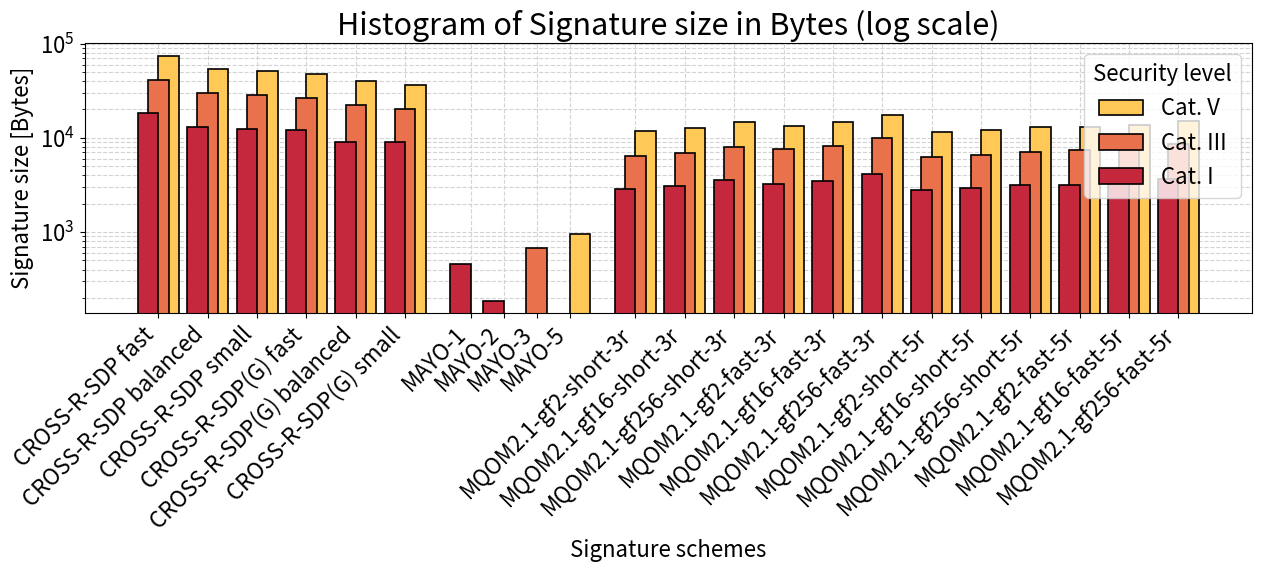

This figure's Python source: (Note: this script raises an exception after producing the figure.)
import matplotlib.pyplot as plt
import numpy as np
from matplotlib.ticker import LogLocator

plt.rcParams.update({'font.size': 16})

# Noms des catégories
categories = ["CROSS-R-SDP fast",  "CROSS-R-SDP balanced", "CROSS-R-SDP small", "CROSS-R-SDP(G) fast", "CROSS-R-SDP(G) balanced", "CROSS-R-SDP(G) small", 
              "MAYO-1", "MAYO-2", "MAYO-3", "MAYO-5", 
              "MQOM2.1-gf2-short-3r","MQOM2.1-gf16-short-3r", "MQOM2.1-gf256-short-3r", 
              "MQOM2.1-gf2-fast-3r","MQOM2.1-gf16-fast-3r", "MQOM2.1-gf256-fast-3r", 
              "MQOM2.1-gf2-short-5r","MQOM2.1-gf16-short-5r", "MQOM2.1-gf256-short-5r", 
              "MQOM2.1-gf2-fast-5r","MQOM2.1-gf16-fast-5r", "MQOM2.1-gf256-fast-5r"]

# Valeurs (exemple)
values_1 = [18432, 13152, 12432, 11980, 9120, 8960,   454, 186,   0,   0,  2868,  3060,  3540,  3212, 3484,  4164,  2820, 2916, 3156, 3144,3280, 3620]
values_2 = [41406, 29853, 28391, 26772, 22464, 20452,   0,   0, 681,   0,  6388,  6820, 7900,  7576,  8224,  9844,  6280, 6496, 7036, 7414, 7738, 8548]
values_3 = [74590, 53527, 50818, 48102, 40100, 36454,   0,   0,   0, 964, 11764, 12664, 14564, 13412, 14708,17444, 11564, 12014, 12964, 13124, 13772, 15140]


# Paramètres
x = np.array([0, 0.6, 1.2, 1.8, 2.4, 3, 3.8, 4.2, 4.6, 5, 5.8, 6.4, 7, 7.6, 8.2, 8.8, 9.4, 10, 10.6, 11.2, 11.8, 12.4])  
width = 0.25                        # largeur d’une barre

plt.figure(figsize=(13, 6))

# 3 séries de barres
cat_5 = plt.bar(x + width/2, values_3, width, color="#ffc857", edgecolor="black", linewidth=1.2)
cat_3 = plt.bar(x,         values_2, width, color="#e9724c", edgecolor="black", linewidth=1.2)
cat_1 = plt.bar(x - width/2, values_1, width, color="#c5283d", edgecolor="black", linewidth=1.2)

cat_1.set_label("Cat. I")
cat_3.set_label("Cat. III")
cat_5.set_label("Cat. V")

# Rotation des labels
plt.xticks(x, categories, rotation=45, ha="right")

# grid
plt.grid(True, which="both", linestyle="--", linewidth=0.8, color="lightgray")
plt.gca().set_axisbelow(True)

plt.yscale("log")

# Titres
plt.title("Histogram of Signature size in Bytes (log scale)", fontsize=22)
plt.xlabel("Signature schemes")
plt.ylabel("Signature size [Bytes]")

plt.legend(title="Security level")
plt.tight_layout()

#plt.show()
plt.savefig("./graphs/images/sign.pdf")
